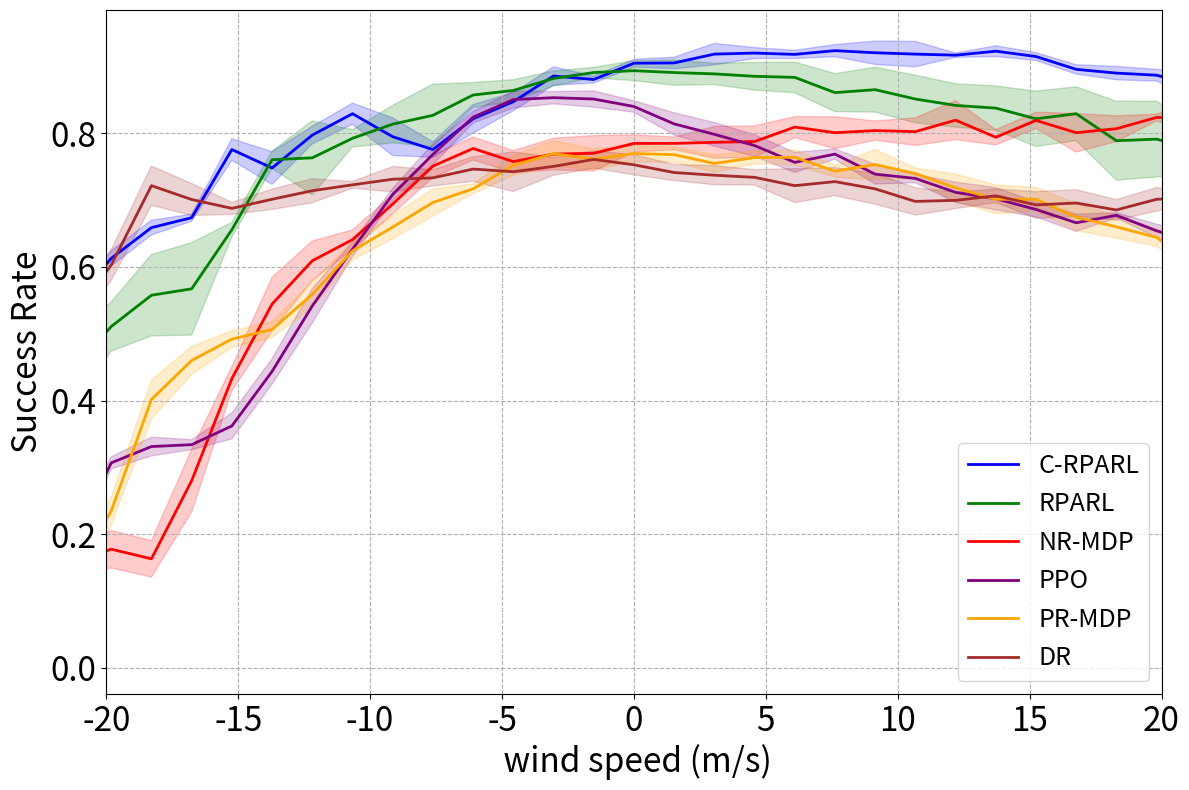

Here is the Python script that generated this plot:
import matplotlib.pyplot as plt
import numpy as np  

vars = [-100, -98, -96, -94, -92, -90, -88, -86, -84, -82, -80, -78, -76, -74, -72, -70, -68, -66, -64, -62, -60, -58, -56, -54, -52, -50, -48, -46, -44, -42, -40, -38, -36, -34, -32, -30, -28, -26, -24, -22, -20, -18, -16, -14, -12, -10, -8, -6, -4, -2, 0, 2, 4, 6, 8, 10, 12, 14, 16, 18, 20, 22, 24, 26, 28, 30, 32, 34, 36, 38, 40, 42, 44, 46, 48, 50, 52, 54, 56, 58, 60, 62, 64, 66, 68, 70, 72, 74, 76, 78, 80, 82, 84, 86, 88, 90, 92, 94, 96, 98, 100]
vars = [-75, -70, -65, -60, -55, -50, -45, -40, -35, -30, -25, -20, -15, -10, -5, 0, 5, 10, 15, 20, 25, 30, 35, 40, 45, 50, 55, 60, 65, 70, 75]
vars = [x * 0.3048 for x in vars]

# 原始数据
sucs_crpa1 = [0.21, 0.534, 0.618, 0.648, 0.668, 0.774, 0.718, 0.78, 0.824, 0.752, 0.792, 0.826, 0.834, 0.86, 0.884, 0.902, 0.91, 0.894, 0.926, 0.924, 0.938, 0.93, 0.896, 0.914, 0.914, 0.906, 0.898, 0.902, 0.9, 0.88, 0.846]
sucs_crpa2 = [0.23, 0.554, 0.616, 0.654, 0.68, 0.796, 0.792, 0.808, 0.814, 0.784, 0.774, 0.792, 0.862, 0.902, 0.87, 0.914, 0.908, 0.916, 0.904, 0.92, 0.924, 0.92, 0.896, 0.912, 0.928, 0.922, 0.902, 0.896, 0.878, 0.834, 0.86]
sucs_crpa3 = [0.22, 0.522, 0.59, 0.68, 0.68, 0.792, 0.75, 0.782, 0.812, 0.786, 0.756, 0.802, 0.828, 0.89, 0.884, 0.896, 0.888, 0.91, 0.926, 0.906, 0.928, 0.948, 0.924, 0.918, 0.912, 0.91, 0.882, 0.896, 0.876, 0.874, 0.85]
sucs_crpa4 = [0.207, 0.552, 0.62, 0.656, 0.67, 0.758, 0.74, 0.808, 0.848, 0.826, 0.778, 0.844, 0.856, 0.888, 0.882, 0.906, 0.91, 0.936, 0.922, 0.92, 0.914, 0.902, 0.938, 0.92, 0.93, 0.918, 0.898, 0.878, 0.89, 0.884, 0.858]
sucs_crpa5 = [0.223, 0.552, 0.62, 0.656, 0.67, 0.758, 0.74, 0.808, 0.848, 0.826, 0.778, 0.844, 0.856, 0.888, 0.882, 0.906, 0.91, 0.936, 0.922, 0.92, 0.914, 0.902, 0.938, 0.92, 0.93, 0.918, 0.898, 0.878, 0.89, 0.884, 0.858]
sucs_rpa1 = [0.218, 0.54, 0.584, 0.676, 0.698, 0.66, 0.784, 0.654, 0.794, 0.762, 0.734, 0.826, 0.856, 0.88, 0.898, 0.916, 0.918, 0.904, 0.922, 0.924, 0.91, 0.928, 0.912, 0.902, 0.902, 0.898, 0.902, 0.9, 0.898, 0.84, 0.866]
sucs_rpa2 = [0.082, 0.446, 0.492, 0.518, 0.56, 0.658, 0.75, 0.8, 0.778, 0.842, 0.854, 0.846, 0.858, 0.864, 0.902, 0.892, 0.892, 0.858, 0.868, 0.878, 0.85, 0.83, 0.8, 0.826, 0.818, 0.8, 0.796, 0.766, 0.776, 0.784, 0.776]
sucs_rpa3 = [0.022, 0.422, 0.486, 0.538, 0.556, 0.648, 0.764, 0.774, 0.78, 0.824, 0.852, 0.866, 0.896, 0.894, 0.882, 0.89, 0.874, 0.894, 0.894, 0.874, 0.86, 0.848, 0.846, 0.808, 0.836, 0.776, 0.844, 0.772, 0.794, 0.744, 0.754]
sucs_rpa4 = [0.06, 0.432, 0.498, 0.548, 0.498, 0.64, 0.756, 0.798, 0.796, 0.832, 0.854, 0.872, 0.854, 0.894, 0.888, 0.87, 0.904, 0.892, 0.872, 0.888, 0.822, 0.868, 0.848, 0.846, 0.812, 0.808, 0.804, 0.782, 0.744, 0.748, 0.724]
sucs_rpa5 = [0.02, 0.382, 0.494, 0.508, 0.524, 0.672, 0.748, 0.79, 0.814, 0.808, 0.84, 0.876, 0.856, 0.878, 0.884, 0.9, 0.866, 0.896, 0.87, 0.854, 0.862, 0.852, 0.85, 0.826, 0.82, 0.826, 0.8, 0.724, 0.744, 0.756, 0.704]
sucs_rn1 = [0.368, 0.16, 0.134, 0.13, 0.356, 0.42, 0.558, 0.632, 0.628, 0.698, 0.778, 0.75, 0.732, 0.78, 0.814, 0.768, 0.774, 0.752, 0.776, 0.788, 0.762, 0.782, 0.832, 0.838, 0.808, 0.826, 0.8, 0.782, 0.832, 0.826, 0.848]
sucs_rn2 = [0.41, 0.17, 0.198, 0.142, 0.24, 0.428, 0.504, 0.656, 0.652, 0.67, 0.738, 0.77, 0.774, 0.784, 0.752, 0.79, 0.782, 0.808, 0.808, 0.816, 0.802, 0.818, 0.796, 0.802, 0.778, 0.826, 0.75, 0.786, 0.824, 0.782, 0.804]
sucs_rn3 = [0.45, 0.122, 0.158, 0.16, 0.226, 0.46, 0.586, 0.59, 0.62, 0.688, 0.762, 0.778, 0.774, 0.796, 0.78, 0.802, 0.78, 0.818, 0.76, 0.794, 0.834, 0.792, 0.818, 0.868, 0.804, 0.798, 0.798, 0.816, 0.824, 0.814, 0.828]
sucs_rn4 = [0.44, 0.146, 0.186, 0.176, 0.304, 0.41, 0.584, 0.582, 0.646, 0.7, 0.732, 0.786, 0.746, 0.754, 0.768, 0.792, 0.802, 0.778, 0.772, 0.818, 0.814, 0.816, 0.772, 0.792, 0.784, 0.832, 0.836, 0.82, 0.816, 0.84, 0.826]
sucs_rn5 = [0.428, 0.188, 0.212, 0.208, 0.274, 0.446, 0.49, 0.586, 0.658, 0.714, 0.744, 0.802, 0.762, 0.73, 0.736, 0.772, 0.786, 0.776, 0.822, 0.83, 0.792, 0.812, 0.794, 0.798, 0.796, 0.814, 0.82, 0.83, 0.822, 0.852, 0.832]
sucs_ppo1 = [0.116, 0.186, 0.31, 0.32, 0.34, 0.378, 0.466, 0.544, 0.618, 0.712, 0.76, 0.828, 0.85, 0.866, 0.836, 0.824, 0.788, 0.796, 0.796, 0.74, 0.774, 0.738, 0.738, 0.706, 0.694, 0.674, 0.674, 0.672, 0.656, 0.614, 0.62]
sucs_ppo2 = [0.268, 0.162, 0.322, 0.34, 0.324, 0.386, 0.436, 0.578, 0.61, 0.694, 0.794, 0.808, 0.846, 0.862, 0.87, 0.842, 0.832, 0.786, 0.792, 0.78, 0.766, 0.722, 0.728, 0.726, 0.714, 0.674, 0.664, 0.676, 0.664, 0.654, 0.598]
sucs_ppo3 = [0.184, 0.204, 0.306, 0.326, 0.338, 0.332, 0.464, 0.514, 0.632, 0.718, 0.764, 0.824, 0.836, 0.844, 0.846, 0.842, 0.82, 0.814, 0.76, 0.754, 0.77, 0.738, 0.722, 0.728, 0.726, 0.698, 0.686, 0.684, 0.652, 0.644, 0.634]
sucs_ppo4 = [0.228, 0.152, 0.296, 0.354, 0.326, 0.364, 0.436, 0.512, 0.632, 0.702, 0.776, 0.834, 0.846, 0.85, 0.86, 0.85, 0.802, 0.822, 0.796, 0.742, 0.756, 0.766, 0.736, 0.712, 0.678, 0.684, 0.656, 0.676, 0.662, 0.646, 0.642]
sucs_ppo5 = [0.216, 0.204, 0.3, 0.316, 0.342, 0.35, 0.416, 0.56, 0.64, 0.716, 0.748, 0.826, 0.874, 0.844, 0.844, 0.842, 0.828, 0.774, 0.764, 0.766, 0.778, 0.73, 0.738, 0.686, 0.698, 0.7, 0.65, 0.678, 0.636, 0.626, 0.62]

# 新增算法数据
sucs_sn1 = [0.136, 0.138, 0.22, 0.422, 0.434, 0.502, 0.504, 0.524, 0.604, 0.688, 0.688, 0.73, 0.754, 0.788, 0.758, 0.774, 0.768, 0.76, 0.778, 0.764, 0.736, 0.748, 0.736, 0.686, 0.72, 0.718, 0.672, 0.658, 0.652, 0.616, 0.594]
sucs_sn2 = [0.286, 0.17, 0.23, 0.398, 0.458, 0.49, 0.522, 0.574, 0.626, 0.64, 0.726, 0.708, 0.758, 0.762, 0.758, 0.756, 0.77, 0.746, 0.77, 0.764, 0.744, 0.762, 0.728, 0.746, 0.732, 0.69, 0.662, 0.676, 0.652, 0.596, 0.596]
sucs_sn3 = [0.126, 0.104, 0.228, 0.348, 0.494, 0.492, 0.502, 0.556, 0.634, 0.658, 0.692, 0.716, 0.726, 0.742, 0.772, 0.77, 0.76, 0.77, 0.758, 0.75, 0.74, 0.716, 0.75, 0.732, 0.678, 0.708, 0.682, 0.628, 0.648, 0.586, 0.602]
sucs_sn4 = [0.232, 0.158, 0.22, 0.43, 0.47, 0.506, 0.488, 0.56, 0.614, 0.644, 0.71, 0.716, 0.772, 0.794, 0.736, 0.758, 0.788, 0.734, 0.75, 0.758, 0.76, 0.786, 0.748, 0.72, 0.696, 0.672, 0.648, 0.67, 0.618, 0.618, 0.622]
sucs_sn5 = [0.176, 0.11, 0.276, 0.41, 0.444, 0.47, 0.516, 0.58, 0.642, 0.668, 0.666, 0.714, 0.75, 0.762, 0.782, 0.79, 0.754, 0.764, 0.762, 0.784, 0.736, 0.754, 0.736, 0.708, 0.68, 0.718, 0.708, 0.668, 0.65, 0.594, 0.564]
sucs_dr1 = [0.148, 0.544, 0.614, 0.71, 0.658, 0.694, 0.684, 0.718, 0.716, 0.72, 0.754, 0.746, 0.72, 0.752, 0.782, 0.764, 0.746, 0.744, 0.732, 0.744, 0.734, 0.744, 0.694, 0.694, 0.718, 0.688, 0.708, 0.664, 0.718, 0.7, 0.702]
sucs_dr2 = [0.24, 0.496, 0.586, 0.728, 0.714, 0.678, 0.716, 0.734, 0.718, 0.72, 0.724, 0.772, 0.728, 0.73, 0.76, 0.764, 0.718, 0.716, 0.716, 0.68, 0.742, 0.712, 0.662, 0.678, 0.698, 0.67, 0.68, 0.67, 0.7, 0.696, 0.692]
sucs_dr3 = [0.23, 0.522, 0.608, 0.772, 0.73, 0.682, 0.688, 0.718, 0.728, 0.71, 0.724, 0.742, 0.8, 0.76, 0.744, 0.766, 0.742, 0.726, 0.742, 0.714, 0.69, 0.686, 0.724, 0.712, 0.692, 0.676, 0.688, 0.694, 0.684, 0.714, 0.68]
sucs_dr4 = [0.298, 0.528, 0.636, 0.682, 0.702, 0.682, 0.722, 0.68, 0.728, 0.762, 0.74, 0.756, 0.724, 0.742, 0.766, 0.742, 0.752, 0.744, 0.75, 0.752, 0.75, 0.7, 0.706, 0.708, 0.708, 0.706, 0.728, 0.704, 0.724, 0.71, 0.664]
sucs_dr5 = [0.29, 0.504, 0.57, 0.716, 0.7, 0.702, 0.696, 0.72, 0.724, 0.744, 0.724, 0.716, 0.74, 0.768, 0.752, 0.728, 0.748, 0.756, 0.73, 0.718, 0.722, 0.742, 0.704, 0.706, 0.716, 0.724, 0.674, 0.694, 0.68, 0.696, 0.698]

# 合并数据
crpa_data = np.array([sucs_crpa1, sucs_crpa2, sucs_crpa3, sucs_crpa4, sucs_crpa5])
rpa_data = np.array([sucs_rpa1, sucs_rpa2, sucs_rpa3, sucs_rpa4, sucs_rpa5])
rn_data = np.array([sucs_rn1, sucs_rn2, sucs_rn3, sucs_rn4, sucs_rn5])
ppo_data = np.array([sucs_ppo1, sucs_ppo2, sucs_ppo3, sucs_ppo4, sucs_ppo5])
sn_data = np.array([sucs_sn1, sucs_sn2, sucs_sn3, sucs_sn4, sucs_sn5])  # 新增SN算法
dr_data = np.array([sucs_dr1, sucs_dr2, sucs_dr3, sucs_dr4, sucs_dr5])  # 新增DR算法

# 计算均值和标准差
crpa_mean = np.mean(crpa_data, axis=0)
print(crpa_mean)
print(type(crpa_mean))
crpa_std = np.std(crpa_data, axis=0) 
rpa_mean = np.mean(rpa_data, axis=0)
rpa_std = np.std(rpa_data, axis=0) 
rn_mean = np.mean(rn_data, axis=0)
rn_std = np.std(rn_data, axis=0) 
ppo_mean = np.mean(ppo_data, axis=0)
ppo_std = np.std(ppo_data, axis=0) 
sn_mean = np.mean(sn_data, axis=0)  # 新增SN算法
sn_std = np.std(sn_data, axis=0)  # 新增SN算法
dr_mean = np.mean(dr_data, axis=0)  # 新增DR算法
dr_std = np.std(dr_data, axis=0)  # 新增DR算法

# 组织数据
data = {
    'crpa': {'mean': crpa_mean, 'std': crpa_std},
    'rpa': {'mean': rpa_mean, 'std': rpa_std},
    'rn': {'mean': rn_mean, 'std': rn_std},
    'ppo': {'mean': ppo_mean, 'std': ppo_std},
    'sn': {'mean': sn_mean, 'std': sn_std},  # 新增SN算法
    'dr': {'mean': dr_mean, 'std': dr_std}   # 新增DR算法
}

plt.rcParams['axes.labelsize'] = 24  # 标签字体大小
plt.rcParams['xtick.labelsize'] = 24  # 横坐标数字字体大小
plt.rcParams['ytick.labelsize'] = 24  # 纵坐标数字字体大小

# 设置颜色和标签
colors = ['blue', 'green', 'red', 'purple', 'orange', 'brown']
labels = ['C-RPARL', 'RPARL', 'NR-MDP', 'PPO', 'PR-MDP', 'DR']  # 更新标签

# 绘制图形
plt.figure(figsize=(12, 8))  # 调整图形大小以适应更多曲线

for i, (key, color, label) in enumerate(zip(data.keys(), colors, labels)):
    mean = data[key]['mean']
    print(np.mean(mean[2:-2]))
    std = data[key]['std']
    plt.plot(vars, mean, color=color, label=label, linewidth=2)
    plt.fill_between(vars, mean - std, mean + std, 
                     color=color, alpha=0.2)

plt.xlim(-20, 20)
plt.xlabel(" wind speed (m/s)", fontsize=24)
plt.ylabel("Success Rate", fontsize=24)
plt.grid(True, linestyle='--', alpha=1)
plt.legend(loc='best', fontsize=18)  # 调整图例位置和字体大小
plt.tight_layout()  # 自动调整布局
plt.show()
